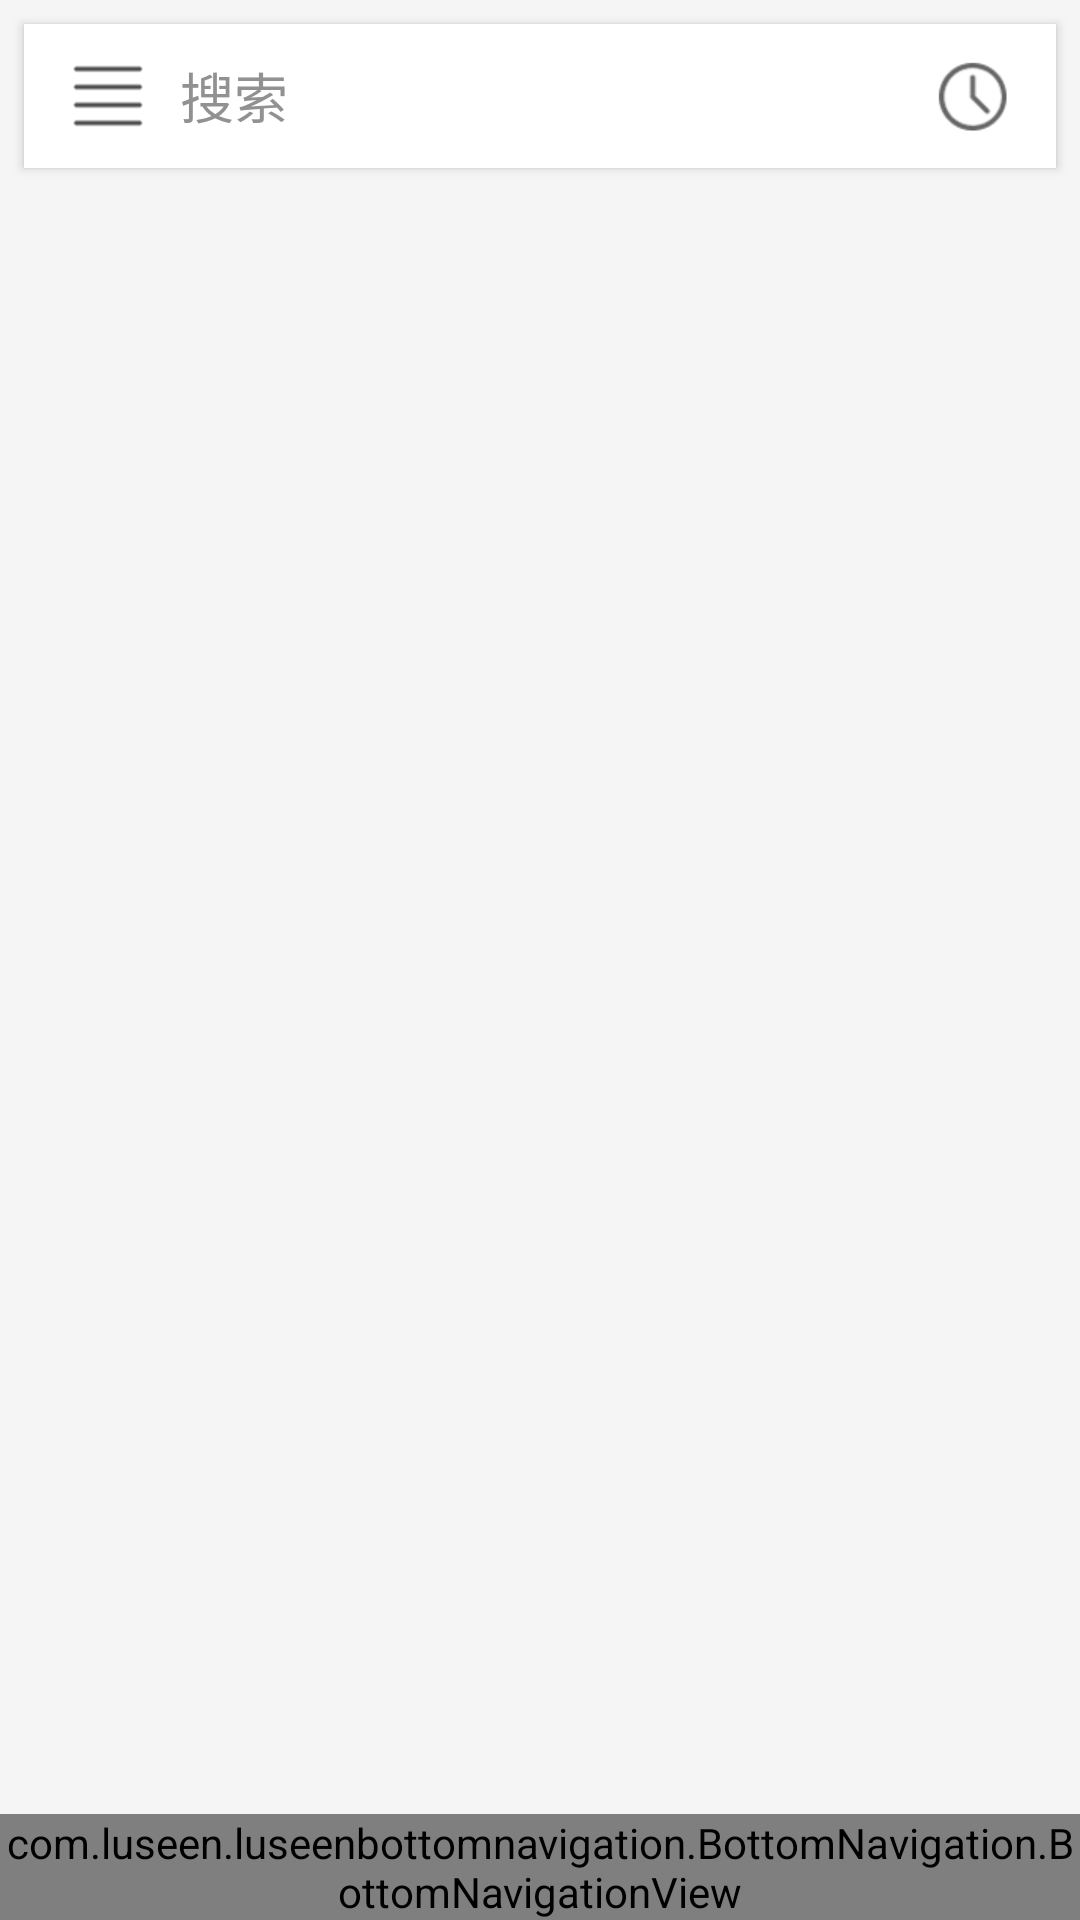

Write the Android layout XML for this screen, with the resource values it uses.
<!-- AndroidManifest.xml: application theme AppTheme -->
<!-- res/layout/activity_main.xml -->
<?xml version="1.0" encoding="utf-8"?>
<android.support.constraint.ConstraintLayout xmlns:android="http://schemas.android.com/apk/res/android"
    xmlns:app="http://schemas.android.com/apk/res-auto"
    xmlns:tools="http://schemas.android.com/tools"
    android:layout_width="match_parent"
    android:layout_height="match_parent"
    tools:context="ruicourse.tiancheng.recourse.MainActivity"
    android:background="@color/whiteSomke">


    <android.support.v4.view.ViewPager
        android:id="@+id/container_main"
        android:layout_width="0dp"
        android:layout_height="0dp"
        app:layout_constraintBottom_toBottomOf="parent"
        app:layout_constraintLeft_toLeftOf="parent"
        app:layout_constraintRight_toRightOf="parent"
        app:layout_constraintTop_toTopOf="parent">

    </android.support.v4.view.ViewPager>

    <include
        android:id="@+id/search_bar_main"
        layout="@layout/search_bar"
        android:layout_width="0dp"
        android:layout_height="48dp"
        android:layout_margin="8dp"
        app:layout_constraintLeft_toLeftOf="parent"
        app:layout_constraintRight_toRightOf="parent"
        app:layout_constraintTop_toTopOf="parent"
        android:translationZ="3dp"/>

    <com.luseen.luseenbottomnavigation.BottomNavigation.BottomNavigationView
        android:id="@+id/bottom_nav_main"
        android:layout_width="match_parent"
        android:layout_height="wrap_content"
        android:layout_alignParentBottom="true"
        app:layout_constraintBottom_toBottomOf="parent">

    </com.luseen.luseenbottomnavigation.BottomNavigation.BottomNavigationView>




</android.support.constraint.ConstraintLayout>
<!-- res/layout/search_bar.xml (included above) -->
<?xml version="1.0" encoding="utf-8"?>
<android.support.constraint.ConstraintLayout xmlns:android="http://schemas.android.com/apk/res/android"
    xmlns:app="http://schemas.android.com/apk/res-auto"
    android:layout_width="match_parent"
    android:layout_height="48dp"
    android:background="@color/white"
    android:elevation="2dp"
    android:focusable="true"
    android:focusableInTouchMode="true">

    <ImageView
        android:id="@+id/search_bar_drawable"
        android:layout_width="24dp"
        android:layout_height="24dp"
        android:layout_marginLeft="16dp"
        android:src="@drawable/ic_drawable_glory"
        app:layout_constraintBottom_toBottomOf="parent"
        app:layout_constraintLeft_toLeftOf="parent"
        app:layout_constraintTop_toTopOf="parent"
        app:layout_constraintVertical_bias="0.5" />

    <EditText
        android:id="@+id/search_bar_et"
        android:layout_width="0dp"
        android:layout_height="match_parent"
        android:layout_marginLeft="12dp"
        android:layout_marginRight="12dp"
        android:background="@null"
        android:hint="@string/search"
        android:textAlignment="textStart"
        android:textColorHint="@color/lightGlory"
        android:maxLines="1"
        android:textSize="18sp"
        android:textColor="@color/black"
        app:layout_constraintBottom_toBottomOf="parent"
        app:layout_constraintLeft_toRightOf="@id/search_bar_drawable"
        app:layout_constraintRight_toLeftOf="@id/history"
        app:layout_constraintTop_toTopOf="parent" />

    <ImageView
        android:id="@+id/history"
        android:layout_width="24dp"
        android:layout_height="24dp"
        android:layout_marginRight="16dp"
        android:src="@drawable/history"
        app:layout_constraintBottom_toBottomOf="parent"
        app:layout_constraintRight_toRightOf="parent"
        app:layout_constraintTop_toTopOf="parent"
        app:layout_constraintVertical_bias="0.5" />
</android.support.constraint.ConstraintLayout>
<!-- resources referenced by this layout -->
<resources>
  <color name="black">#000000</color>
  <color name="lightGlory">#919191</color>
  <color name="white">#ffffff</color>
  <color name="whiteSomke">#F5F5F5</color>
  <!-- drawable history: png bitmap (drawable, 3516 bytes) -->
  <!-- drawable ic_drawable_glory: png bitmap (drawable, 1952 bytes) -->
  <string name="search">搜索</string>
  <style name="AppTheme" parent="Theme.AppCompat.NoActionBar">
          
          
          <item name="android:colorPrimary">@color/colorPrimary</item>
          
          <item name="android:colorPrimaryDark">@color/colorPrimaryDark</item>
          
          <item name="android:colorAccent">@color/colorAccent</item>
          
          <item name="android:windowContentTransitions">true</item>
      </style>
  <color name="colorPrimary">#3F51B5</color>
  <color name="colorPrimaryDark">#303F9F</color>
  <color name="colorAccent">#FF4081</color>
</resources>
